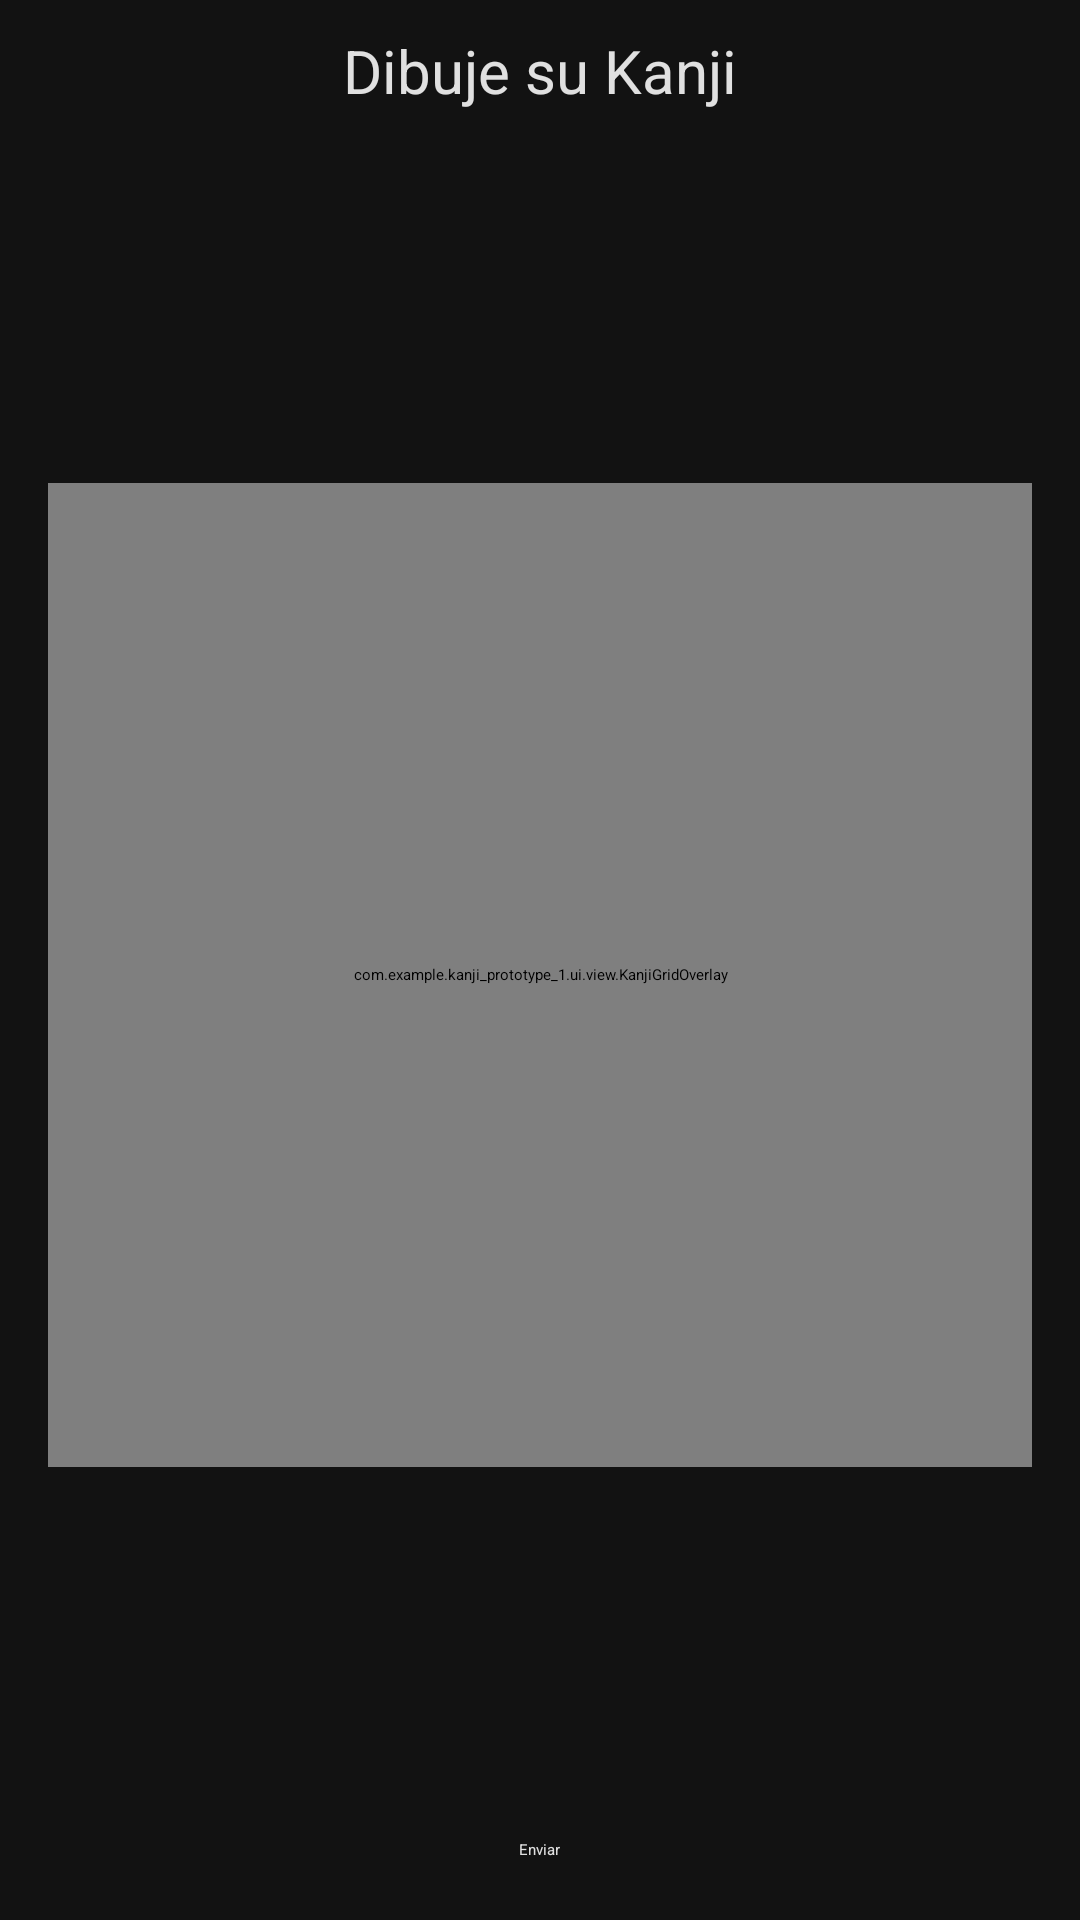

Reconstruct the res/layout file that produces this screen, plus the resources it refers to.
<!-- AndroidManifest.xml: application theme Theme.Kanji_prototype_1 -->
<!-- res/layout/activity_kanji_draw.xml -->
<?xml version="1.0" encoding="utf-8"?>
<LinearLayout xmlns:android="http://schemas.android.com/apk/res/android"
    xmlns:app="http://schemas.android.com/apk/res-auto"
    android:layout_width="match_parent"
    android:layout_height="match_parent"
    android:orientation="vertical"
    android:background="@color/colorBackground">

    
    <androidx.appcompat.widget.Toolbar
        android:id="@+id/toolbar"
        android:layout_width="match_parent"
        android:layout_height="?attr/actionBarSize"
        android:background="@color/colorPrimary"
        android:theme="@style/ThemeOverlay.AppCompat.ActionBar"
        app:title="Kanji" />

    
    <TextView
        android:layout_width="wrap_content"
        android:layout_height="wrap_content"
        android:text="Dibuje su Kanji"
        android:textSize="20sp"
        android:textColor="@color/colorText"
        android:layout_gravity="center_horizontal"
        android:layout_marginTop="10dp" />

    
    <androidx.constraintlayout.widget.ConstraintLayout
        android:layout_width="match_parent"
        android:layout_height="0dp"
        android:layout_weight="1"
        android:layout_margin="16dp">

        
        <com.example.kanji_prototype_1.ui.view.KanjiCanvasView
            android:id="@+id/kanji_canvas_view"
            android:layout_width="0dp"
            android:layout_height="0dp"
            app:layout_constraintDimensionRatio="1:1"
            app:layout_constraintTop_toTopOf="parent"
            app:layout_constraintBottom_toBottomOf="parent"
            app:layout_constraintStart_toStartOf="parent"
            app:layout_constraintEnd_toEndOf="parent"
            android:background="@android:color/white" />

        
        <com.example.kanji_prototype_1.ui.view.KanjiGridOverlay
            android:id="@+id/kanji_grid_overlay"
            android:layout_width="0dp"
            android:layout_height="0dp"
            app:layout_constraintDimensionRatio="1:1"
            app:layout_constraintTop_toTopOf="parent"
            app:layout_constraintBottom_toBottomOf="parent"
            app:layout_constraintStart_toStartOf="parent"
            app:layout_constraintEnd_toEndOf="parent"
            android:background="@android:color/transparent" />

    </androidx.constraintlayout.widget.ConstraintLayout>

    
    <Button
        android:id="@+id/submit_drawing_button"
        android:layout_width="wrap_content"
        android:layout_height="wrap_content"
        android:text="Enviar"
        android:layout_gravity="center_horizontal"
        android:layout_marginBottom="20dp"
        android:backgroundTint="@color/colorButtonBackground"
        android:textColor="@color/colorText" />

</LinearLayout>
<!-- resources referenced by this layout -->
<resources>
  <color name="colorBackground">#121212</color>
  <color name="colorButtonBackground">#2C2C2C</color>
  <color name="colorPrimary">#1E1E1E</color>
  <color name="colorText">#E0E0E0</color>
  <style name="Theme.Kanji_prototype_1" parent="Base.Theme.Kanji_prototype_1">
          <item name="colorPrimary">@color/colorPrimary</item>
          <item name="colorPrimaryDark">@color/colorPrimaryDark</item>
          <item name="colorAccent">@color/colorAccent</item>
          <item name="android:colorBackground">@color/colorBackground</item>
      </style>
  <style name="Base.Theme.Kanji_prototype_1" parent="Theme.Material3.DayNight.NoActionBar">
          <item name="colorPrimary">@color/colorPrimary</item>
          <item name="colorPrimaryDark">@color/colorPrimaryDark</item>
          <item name="colorAccent">@color/colorAccent</item>
          <item name="android:colorBackground">@color/colorBackground</item>
      </style>
  <color name="colorPrimaryDark">#121212</color>
  <color name="colorAccent">#BB86FC</color>
</resources>
